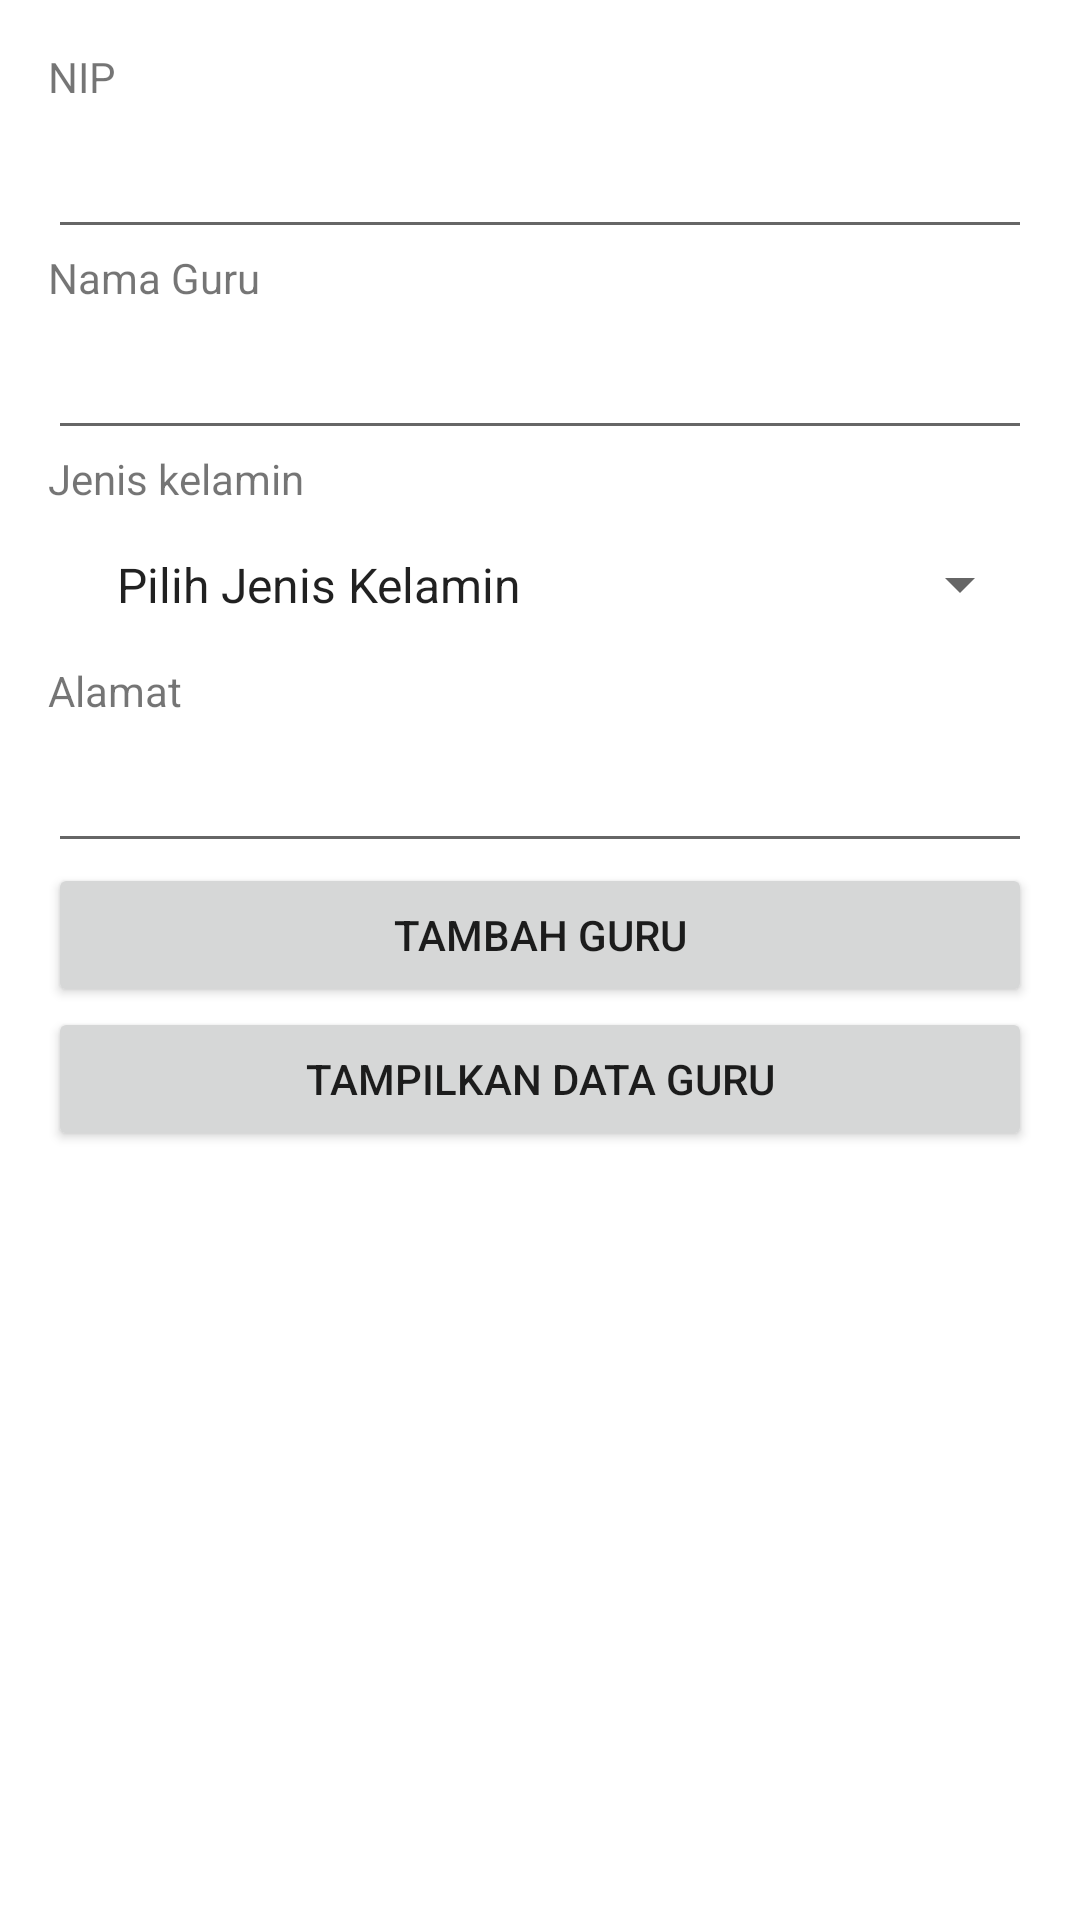

Write the Android layout XML for this screen, with the resource values it uses.
<!-- AndroidManifest.xml: application theme Theme.ProjectLogin -->
<!-- res/layout/activity_tambah_guru.xml -->
<?xml version="1.0" encoding="utf-8"?>
<RelativeLayout xmlns:android="http://schemas.android.com/apk/res/android"
    xmlns:app="http://schemas.android.com/apk/res-auto"
    xmlns:tools="http://schemas.android.com/tools"
    android:layout_width="match_parent"
    android:layout_height="match_parent"
    tools:context=".TambahGuru">

    <LinearLayout
        android:layout_width="match_parent"
        android:layout_height="match_parent"
        android:orientation="vertical"
        android:paddingLeft="16dp"
        android:paddingRight="16dp"
        android:paddingTop="16dp"
        android:paddingBottom="16dp">
        <TextView
            android:layout_width="wrap_content"
            android:layout_height="wrap_content"
            android:text="NIP" />

        <EditText
            android:id="@+id/editTextnip"
            android:layout_width="match_parent"
            android:layout_height="wrap_content"
            android:minHeight="48dp"
            tools:ignore="SpeakableTextPresentCheck" />

        <TextView
            android:layout_width="wrap_content"
            android:layout_height="wrap_content"
            android:text="Nama Guru" />
        <EditText
            android:id="@+id/editTextNameGuru"
            android:layout_width="match_parent"
            android:layout_height="wrap_content"
            android:minHeight="48dp"
            tools:ignore="SpeakableTextPresentCheck" />
        <TextView
            android:layout_width="wrap_content"
            android:layout_height="wrap_content"
            android:text="Jenis kelamin" />
        <Spinner
            android:id="@+id/editTextGenderGuru"
            android:layout_width="match_parent"
            android:layout_height="wrap_content"
            android:entries="@array/gender_array"
            android:padding="15dp" />

        <TextView
            android:layout_width="wrap_content"
            android:layout_height="wrap_content"
            android:text="Alamat" />
        <EditText
            android:id="@+id/editTextAlamatGuru"
            android:layout_width="match_parent"
            android:layout_height="wrap_content"
            android:minHeight="48dp"
            tools:ignore="SpeakableTextPresentCheck" />
        <Button
            android:layout_width="match_parent"
            android:layout_height="wrap_content"
            android:text="Tambah Guru"
            android:id="@+id/buttonAdd" />
        <Button
            android:layout_width="match_parent"
            android:layout_height="wrap_content"
            android:text="Tampilkan data Guru"
            android:id="@+id/buttonViewGuru" />
    </LinearLayout>

</RelativeLayout>
<!-- resources referenced by this layout -->
<resources>
  <string-array name="gender_array">
          <item>Pilih Jenis Kelamin</item>
          <item>Pria</item>
          <item>Wanita</item>
      </string-array>
  <style name="Theme.ProjectLogin" parent="Theme.MaterialComponents.DayNight.DarkActionBar">
          
          <item name="colorPrimary">@color/ijoheker</item>
          <item name="colorPrimaryVariant">@color/ijoheker</item>
          <item name="colorOnPrimary">@color/white</item>
          
          <item name="colorSecondary">@color/teal_200</item>
          <item name="colorSecondaryVariant">@color/teal_700</item>
          <item name="colorOnSecondary">@color/black</item>
          
          <item name="android:statusBarColor" tools:targetApi="l">?attr/colorPrimaryVariant</item>
          
      </style>
  <color name="ijoheker">#00B8A9</color>
  <color name="white">#FFFFFFFF</color>
  <color name="teal_200">#FF03DAC5</color>
  <color name="teal_700">#FF018786</color>
  <color name="black">#FF000000</color>
</resources>
